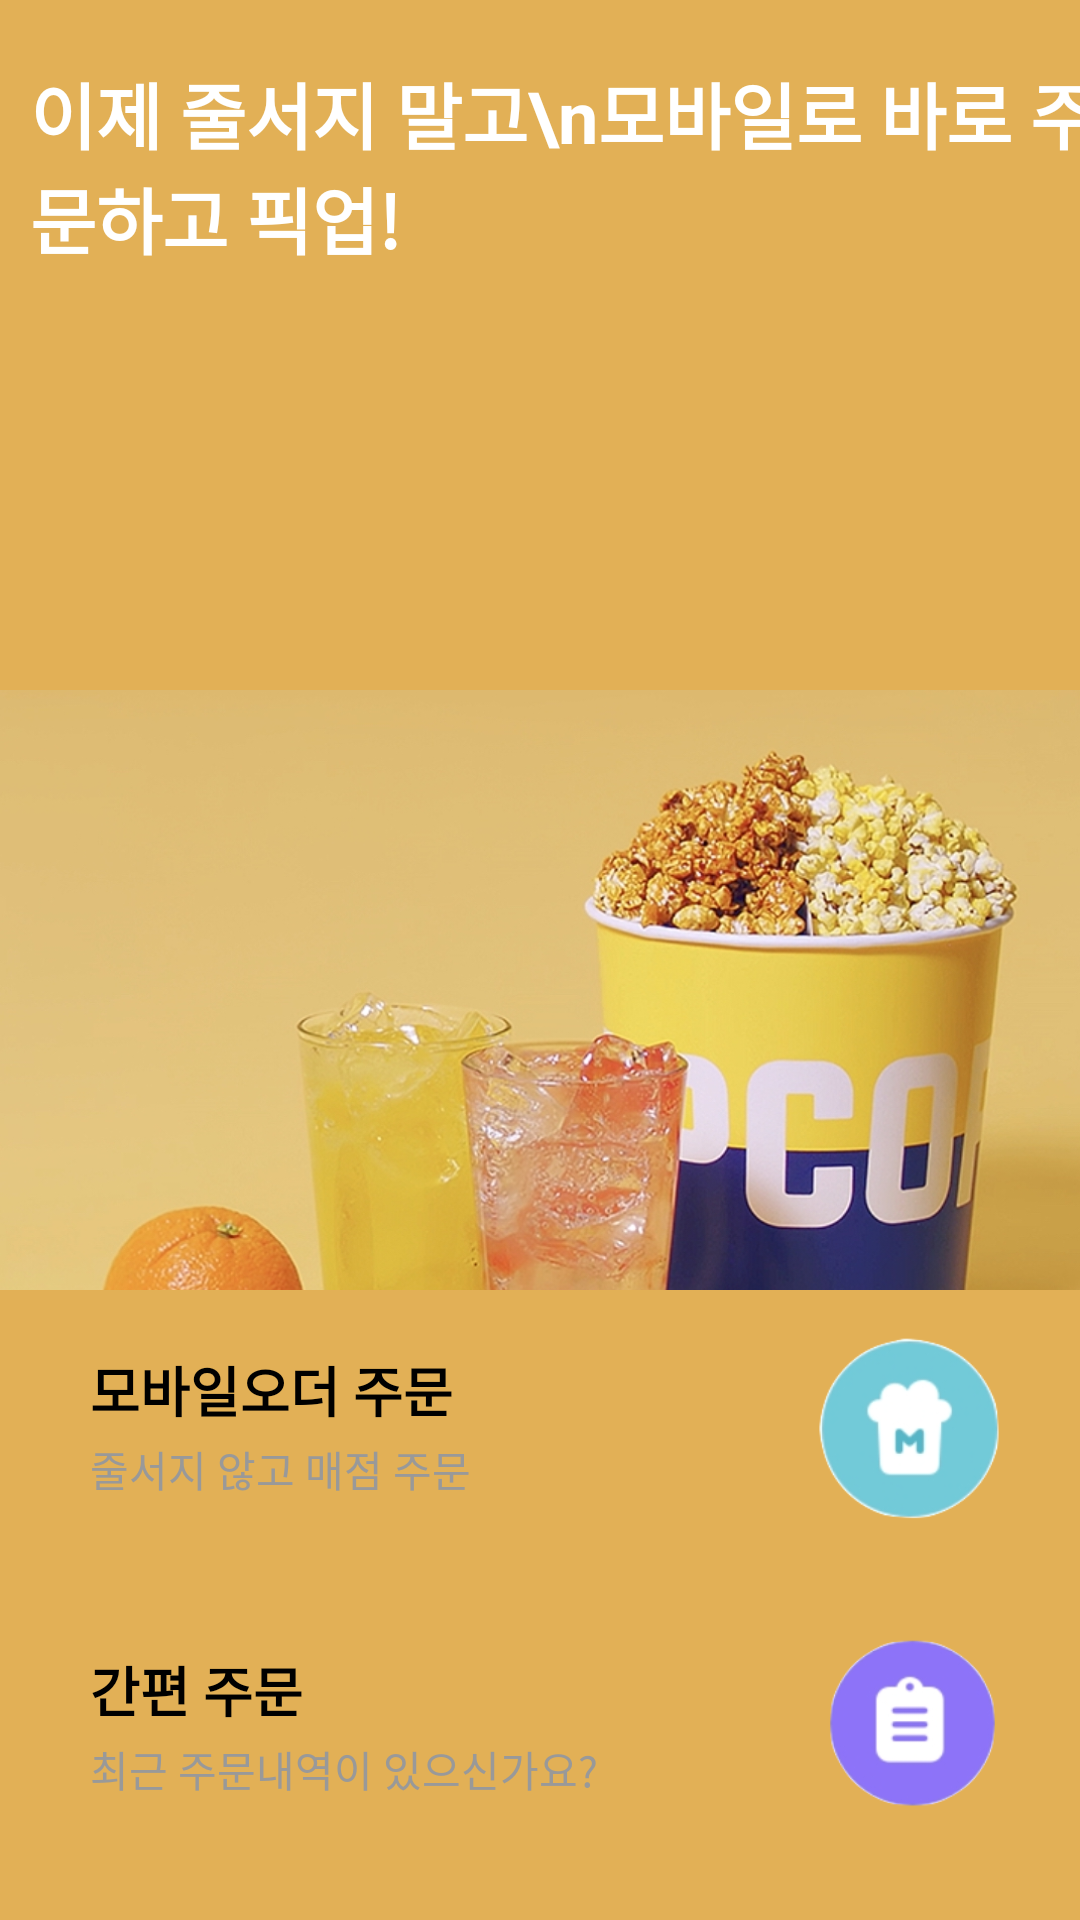

This screen was rendered from an Android layout file. Write that file and the resources it references.
<!-- AndroidManifest.xml: application theme Theme.MovieProject -->
<!-- res/layout/fragment_mobile.xml -->
<?xml version="1.0" encoding="utf-8"?>
<androidx.constraintlayout.widget.ConstraintLayout xmlns:android="http://schemas.android.com/apk/res/android"
    xmlns:app="http://schemas.android.com/apk/res-auto"
    xmlns:tools="http://schemas.android.com/tools"
    android:layout_width="match_parent"
    android:layout_height="match_parent"
    android:background="#E2B056"
    tools:context=".MobileFragment">

    <TextView
        android:id="@+id/mobile_tv"
        android:layout_width="wrap_content"
        android:layout_height="wrap_content"
        android:layout_marginStart="10dp"
        android:layout_marginTop="20dp"
        android:text="이제 줄서지 말고\n모바일로 바로 주문하고 픽업!"
        android:textColor="@color/white"
        android:textSize="24sp"
        android:textStyle="bold"
        app:layout_constraintStart_toStartOf="parent"
        app:layout_constraintTop_toTopOf="parent" />

    <ImageView
        android:id="@+id/mobile_iv"
        android:src="@drawable/mobile_background"
        android:scaleType="centerCrop"
        app:layout_constraintStart_toStartOf="parent"
        app:layout_constraintEnd_toEndOf="parent"
        app:layout_constraintBottom_toTopOf="@id/mobile_order_btn"
        android:layout_width="match_parent"
        android:layout_height="200dp"/>

    <androidx.constraintlayout.widget.ConstraintLayout
        android:id="@+id/mobile_order_btn"
        android:layout_width="match_parent"
        android:layout_height="wrap_content"
        android:layout_marginHorizontal="10dp"
        android:layout_marginBottom="10dp"
        app:layout_constraintStart_toStartOf="parent"
        app:layout_constraintEnd_toEndOf="parent"
        app:layout_constraintBottom_toTopOf="@id/mobile_simple_btn"
        android:background="@drawable/mobile_custom_btn">

        <TextView
            android:id="@+id/mobile_order_text1"
            android:layout_width="wrap_content"
            android:layout_height="wrap_content"
            android:text="모바일오더 주문"
            android:textColor="@color/black"
            android:textSize="18sp"
            android:textStyle="bold"
            android:layout_marginStart="20dp"
            android:layout_marginTop="10dp"
            app:layout_constraintStart_toStartOf="parent"
            app:layout_constraintTop_toTopOf="@id/mobile_btn_icon_1" />

        <TextView
            android:id="@+id/mobile_order_text2"
            android:layout_width="wrap_content"
            android:layout_height="wrap_content"
            android:text="줄서지 않고 매점 주문"
            android:layout_marginBottom="10dp"
            android:textSize="14sp"
            android:textColor="#FF999999"
            app:layout_constraintStart_toStartOf="@id/mobile_order_text1"
            app:layout_constraintBottom_toBottomOf="@id/mobile_btn_icon_1"/>

        <ImageView
            android:id="@+id/mobile_btn_icon_1"
            android:layout_width="70dp"
            android:layout_height="70dp"
            android:layout_margin="10dp"
            android:src="@drawable/mobile_icon_1"
            app:layout_constraintBottom_toBottomOf="parent"
            app:layout_constraintEnd_toEndOf="parent"
            app:layout_constraintTop_toTopOf="parent" />


    </androidx.constraintlayout.widget.ConstraintLayout>

    <androidx.constraintlayout.widget.ConstraintLayout
        android:id="@+id/mobile_simple_btn"
        android:layout_marginBottom="20dp"
        android:layout_width="match_parent"
        android:layout_height="wrap_content"
        android:layout_marginHorizontal="10dp"
        app:layout_constraintBottom_toBottomOf="parent"
        android:background="@drawable/mobile_custom_btn">

        <TextView
            android:id="@+id/mobile_simple_text1"
            android:layout_width="wrap_content"
            android:layout_height="wrap_content"
            android:text="간편 주문"
            android:textColor="@color/black"
            android:textSize="18sp"
            android:textStyle="bold"
            android:layout_marginStart="20dp"
            android:layout_marginTop="10dp"
            app:layout_constraintStart_toStartOf="parent"
            app:layout_constraintTop_toTopOf="@id/mobile_simple_icon_1" />

        <TextView
            android:id="@+id/mobile_simple_text2"
            android:layout_width="wrap_content"
            android:layout_height="wrap_content"
            android:textSize="14sp"
            android:text="최근 주문내역이 있으신가요?"
            android:textColor="#FF999999"
            android:layout_marginBottom="10dp"
            app:layout_constraintStart_toStartOf="@id/mobile_simple_text1"
            app:layout_constraintBottom_toBottomOf="@id/mobile_simple_icon_1"/>

        <ImageView
            android:id="@+id/mobile_simple_icon_1"
            android:layout_width="70dp"
            android:layout_height="70dp"
            android:layout_margin="10dp"
            android:src="@drawable/mobile_icon_2"
            app:layout_constraintBottom_toBottomOf="parent"
            app:layout_constraintEnd_toEndOf="parent"
            app:layout_constraintTop_toTopOf="parent" />


    </androidx.constraintlayout.widget.ConstraintLayout>


</androidx.constraintlayout.widget.ConstraintLayout>
<!-- resources referenced by this layout -->
<resources>
  <!-- drawable mobile_background: jpeg bitmap (drawable, 331138 bytes) -->
  <!-- drawable mobile_icon_1: png bitmap (drawable, 15796 bytes) -->
  <!-- drawable mobile_icon_2: png bitmap (drawable, 13540 bytes) -->
  <style name="Theme.MovieProject" parent="Theme.MaterialComponents.DayNight.NoActionBar">
          
          <item name="colorPrimary">@color/purple_500</item>
          <item name="colorPrimaryVariant">@color/purple_700</item>
          <item name="colorOnPrimary">@color/white</item>
          
          <item name="colorSecondary">@color/teal_200</item>
          <item name="colorSecondaryVariant">@color/teal_700</item>
          <item name="colorOnSecondary">@color/black</item>
          
          <item name="android:statusBarColor">@color/black</item>
          
          <item name="android:windowDrawsSystemBarBackgrounds">true</item>
      </style>
  <!-- not gathered from this repository: default colours our renderer supplied (Android Studio template values) -->
  <color name="purple_500">#FF6200EE</color>
  <color name="purple_700">#FF3700B3</color>
  <color name="teal_200">#FF03DAC5</color>
  <color name="teal_700">#FF018786</color>
  <color name="black">#FF000000</color>
  <color name="white">#FFFFFFFF</color>
</resources>
